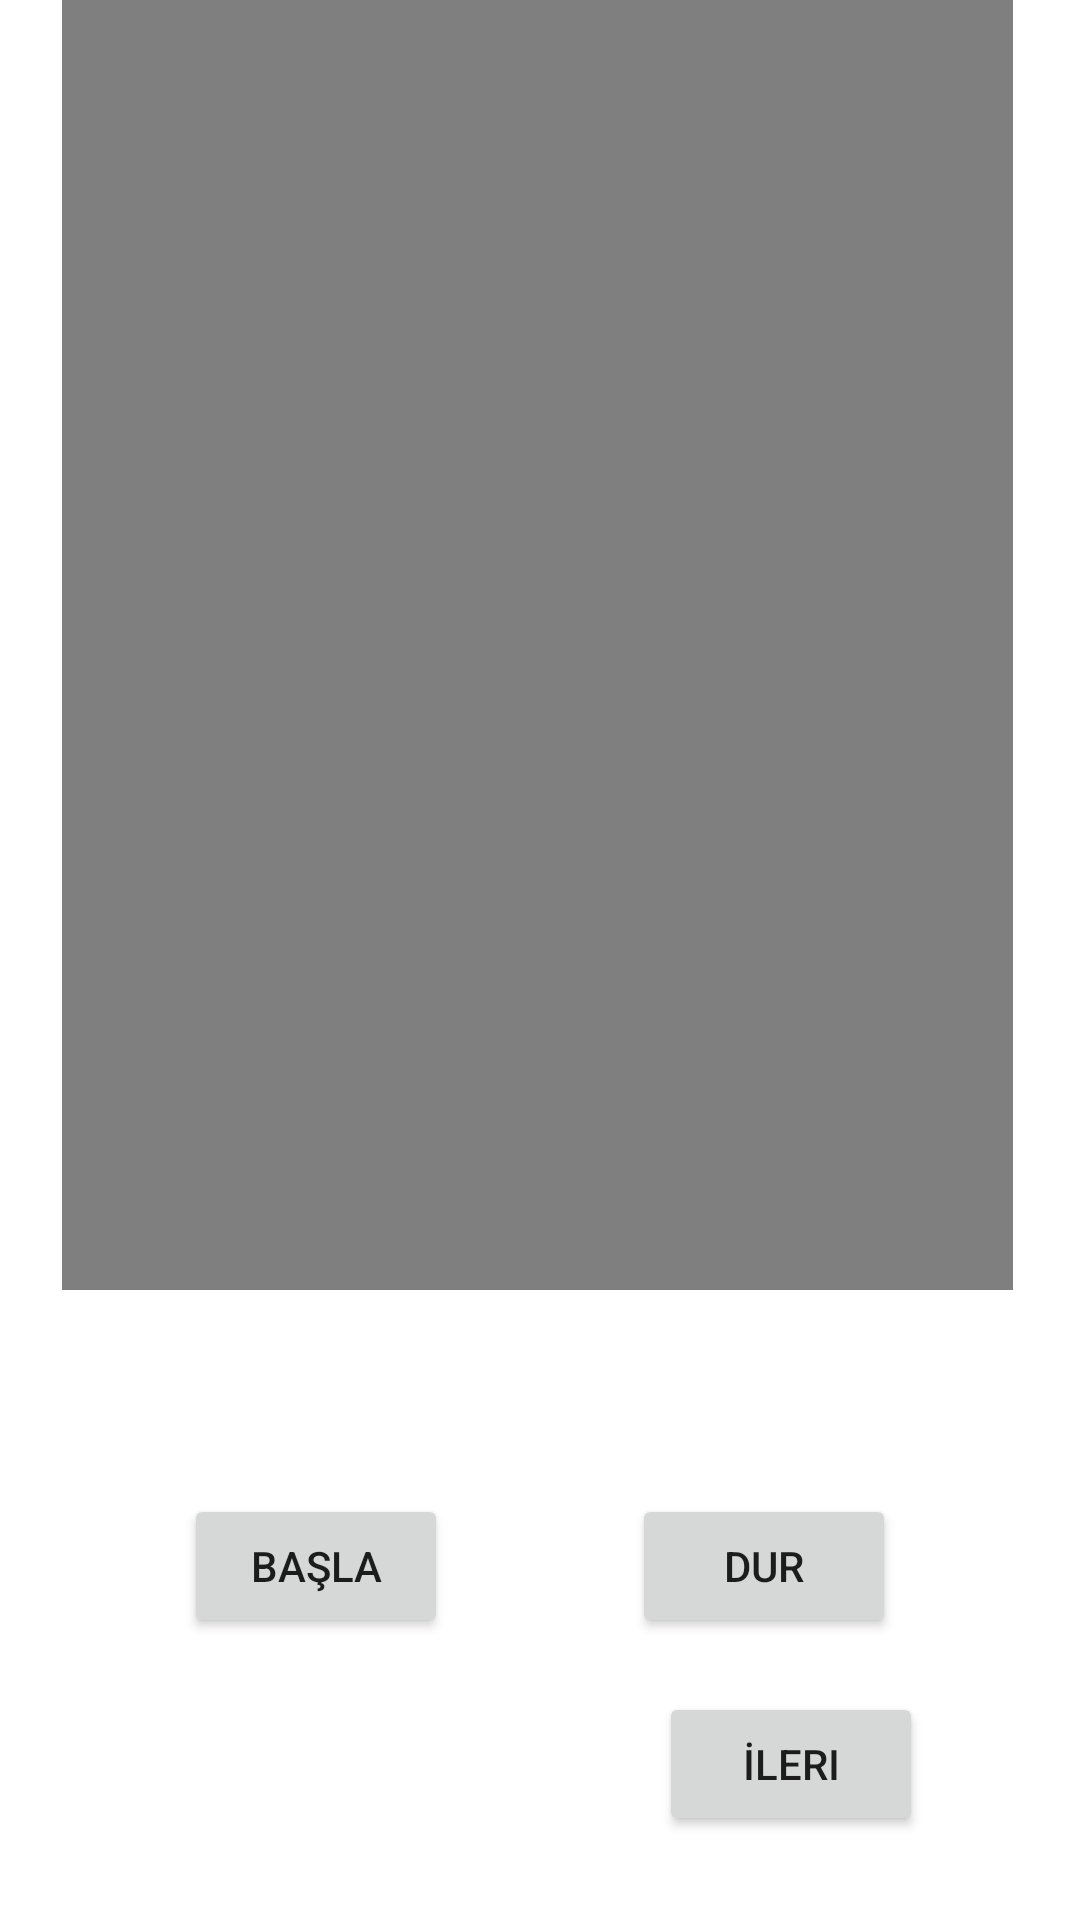

Android layout source for this screen:
<!-- AndroidManifest.xml: application theme Theme.AndoidWidgets -->
<!-- res/layout/activity_video_view.xml -->
<?xml version="1.0" encoding="utf-8"?>
<androidx.constraintlayout.widget.ConstraintLayout xmlns:android="http://schemas.android.com/apk/res/android"
    xmlns:app="http://schemas.android.com/apk/res-auto"
    xmlns:tools="http://schemas.android.com/tools"
    android:layout_width="match_parent"
    android:layout_height="match_parent"
    tools:context=".VideoView">

    <VideoView
        android:id="@+id/videoView"
        android:layout_width="317dp"
        android:layout_height="430dp"
        android:layout_marginStart="43dp"
        android:layout_marginEnd="45dp"
        app:layout_constraintEnd_toEndOf="parent"
        app:layout_constraintHorizontal_bias="0.5"
        app:layout_constraintStart_toStartOf="parent"
        tools:layout_editor_absoluteY="-2dp" />

    <Button
        android:id="@+id/buttonVideoBasla"
        android:layout_width="wrap_content"
        android:layout_height="wrap_content"
        android:layout_marginBottom="94dp"
        android:text="Başla"
        app:layout_constraintBottom_toBottomOf="parent"
        app:layout_constraintEnd_toStartOf="@+id/buttonVideoDur"
        app:layout_constraintHorizontal_bias="0.5"
        app:layout_constraintStart_toStartOf="parent" />

    <Button
        android:id="@+id/buttonVideoDur"
        android:layout_width="wrap_content"
        android:layout_height="wrap_content"
        android:layout_marginBottom="94dp"
        android:text="Dur"
        app:layout_constraintBottom_toBottomOf="parent"
        app:layout_constraintEnd_toEndOf="parent"
        app:layout_constraintHorizontal_bias="0.5"
        app:layout_constraintStart_toEndOf="@+id/buttonVideoBasla" />

    <Button
        android:id="@+id/buttonVideoviewNext"
        android:layout_width="wrap_content"
        android:layout_height="wrap_content"
        android:layout_marginStart="245dp"
        android:layout_marginEnd="78dp"
        android:layout_marginBottom="28dp"
        android:text="İleri"
        app:layout_constraintBottom_toBottomOf="parent"
        app:layout_constraintEnd_toEndOf="parent"
        app:layout_constraintStart_toStartOf="parent" />

</androidx.constraintlayout.widget.ConstraintLayout>
<!-- resources referenced by this layout -->
<resources>
  <style name="Theme.AndoidWidgets" parent="Theme.MaterialComponents.DayNight.DarkActionBar">
          
          <item name="colorPrimary">@color/purple_500</item>
          <item name="colorPrimaryVariant">@color/purple_700</item>
          <item name="colorOnPrimary">@color/white</item>
          
          <item name="colorSecondary">@color/teal_200</item>
          <item name="colorSecondaryVariant">@color/teal_700</item>
          <item name="colorOnSecondary">@color/black</item>
          
          <item name="android:statusBarColor" tools:targetApi="l">?attr/colorPrimaryVariant</item>
          
          <item name="windowActionBar">false</item>
          <item name="windowNoTitle">true</item>
  
      </style>
  <!-- not gathered from this repository: default colours our renderer supplied (Android Studio template values) -->
  <color name="purple_500">#FF6200EE</color>
  <color name="purple_700">#FF3700B3</color>
  <color name="teal_200">#FF03DAC5</color>
  <color name="teal_700">#FF018786</color>
  <color name="black">#FF000000</color>
  <color name="white">#FFFFFFFF</color>
</resources>
